4-way image classification set "data3" from GitHub (TylerLababidi/ASaAI); label vocabulary: mild demented, moderate demented, non demented, very mild demented.

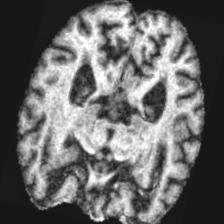
Label: mild demented

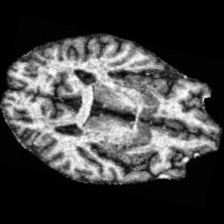
Label: non demented

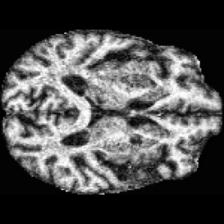
Label: very mild demented

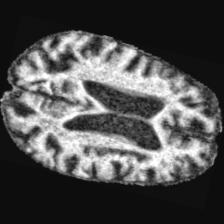
Label: moderate demented

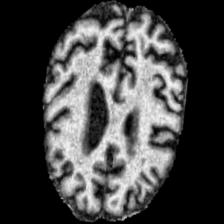
Label: mild demented

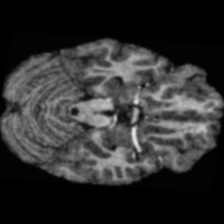
Label: non demented
